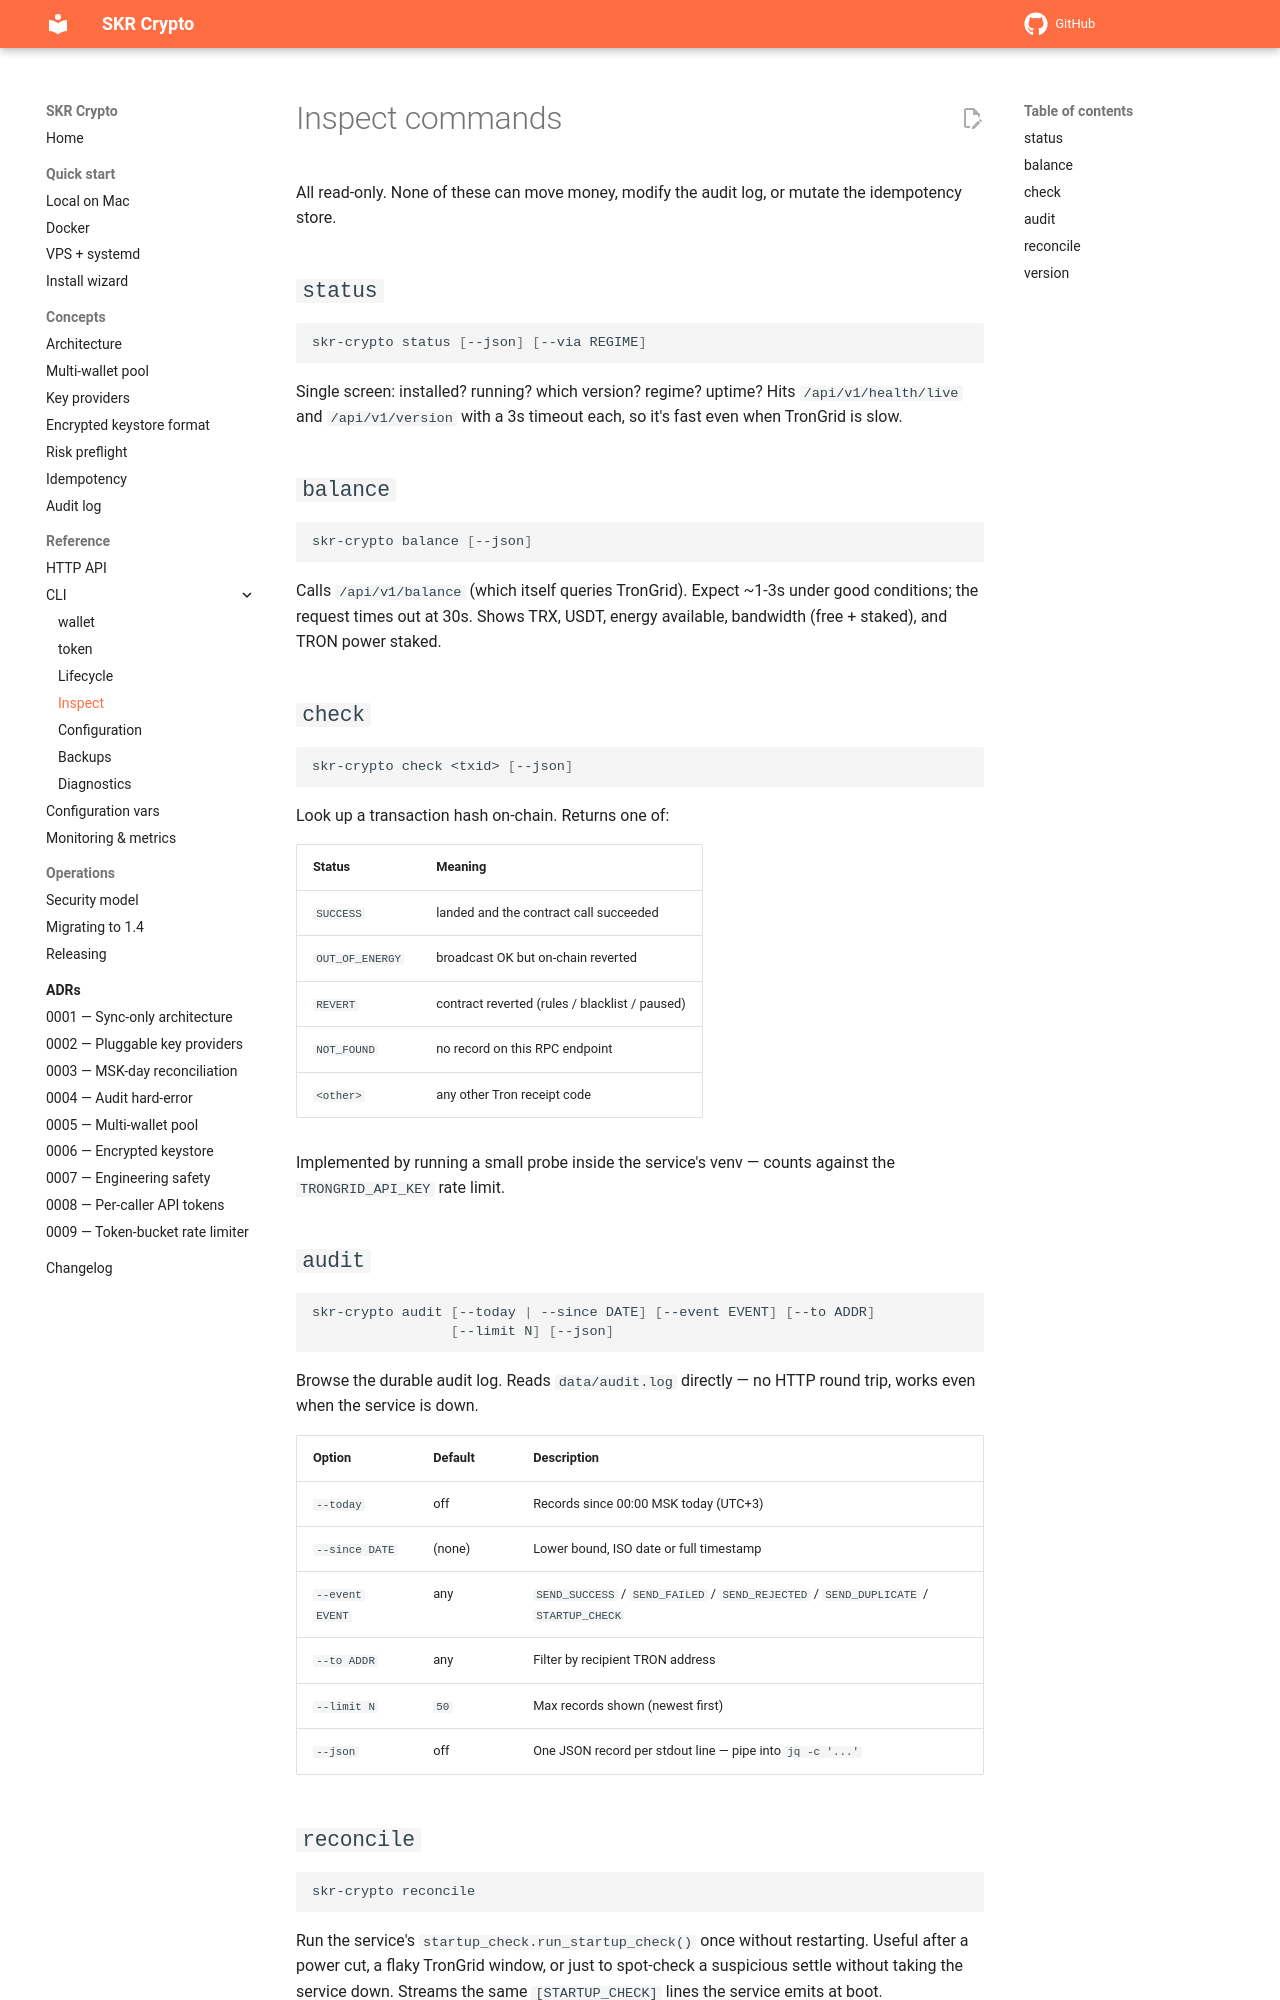

repository: vampir15551/skr-crypto · page: commands/inspect/index.html · generator: mkdocs

# Inspect commands

All read-only. None of these can move money, modify the audit log, or
mutate the idempotency store.

## `status`

```bash
skr-crypto status [--json] [--via REGIME]
```

Single screen: installed? running? which version? regime? uptime?
Hits `/api/v1/health/live` and `/api/v1/version` with a 3s timeout
each, so it's fast even when TronGrid is slow.

## `balance`

```bash
skr-crypto balance [--json]
```

Calls `/api/v1/balance` (which itself queries TronGrid). Expect ~1-3s
under good conditions; the request times out at 30s. Shows TRX, USDT,
energy available, bandwidth (free + staked), and TRON power staked.

## `check`

```bash
skr-crypto check <txid> [--json]
```

Look up a transaction hash on-chain. Returns one of:

| Status | Meaning |
|---|---|
| `SUCCESS` | landed and the contract call succeeded |
| `OUT_OF_ENERGY` | broadcast OK but on-chain reverted |
| `REVERT` | contract reverted (rules / blacklist / paused) |
| `NOT_FOUND` | no record on this RPC endpoint |
| `<other>` | any other Tron receipt code |

Implemented by running a small probe inside the service's venv —
counts against the `TRONGRID_API_KEY` rate limit.

## `audit`

```bash
skr-crypto audit [--today | --since DATE] [--event EVENT] [--to ADDR]
                 [--limit N] [--json]
```

Browse the durable audit log. Reads `data/audit.log` directly — no
HTTP round trip, works even when the service is down.

| Option | Default | Description |
|---|---|---|
| `--today` | off | Records since 00:00 MSK today (UTC+3) |
| `--since DATE` | (none) | Lower bound, ISO date or full timestamp |
| `--event EVENT` | any | `SEND_SUCCESS` / `SEND_FAILED` / `SEND_REJECTED` / `SEND_DUPLICATE` / `STARTUP_CHECK` |
| `--to ADDR` | any | Filter by recipient TRON address |
| `--limit N` | `50` | Max records shown (newest first) |
| `--json` | off | One JSON record per stdout line — pipe into `jq -c '...'` |
